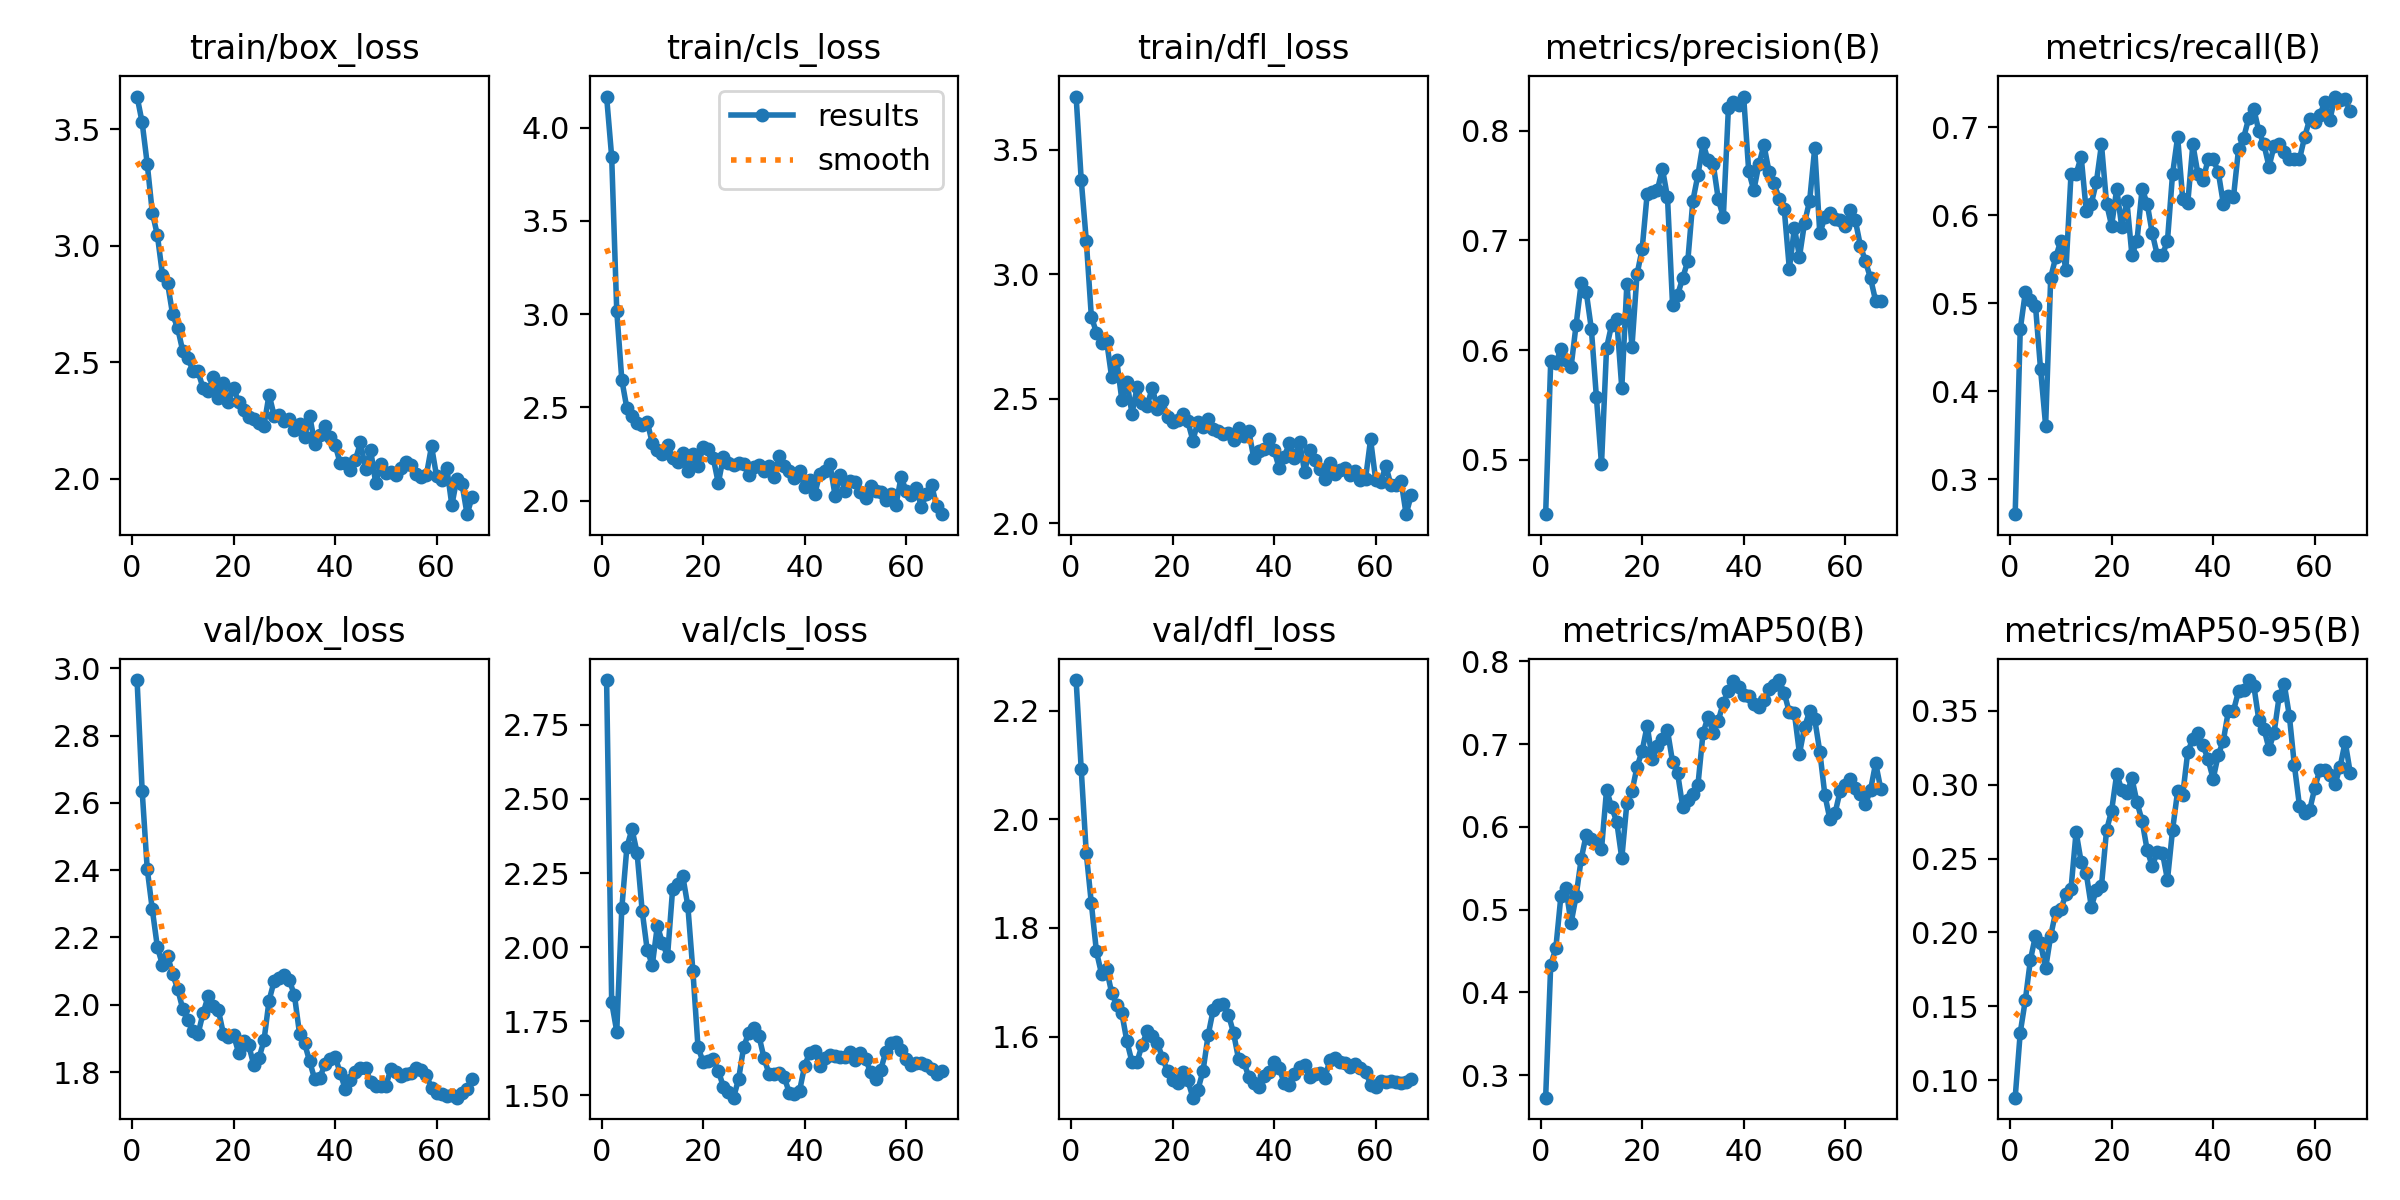

The file beside this chart, header and first rows:
epoch, time, train/box_loss, train/cls_loss, train/dfl_loss, metrics/precision(B), metrics/recall(B), metrics/mAP50(B), metrics/mAP50-95(B), val/box_loss, val/cls_loss, val/dfl_loss, lr/pg0, lr/pg1, lr/pg2
1, 3.234, 3.64, 4.166, 3.712, 0.4503, 0.2605, 0.2729, 0.08828, 2.965, 2.901, 2.256, 0.00016, 0.00016, 0.00016
2, 4.889, 3.529, 3.843, 3.379, 0.5899, 0.4706, 0.4334, 0.1323, 2.636, 1.814, 2.092, 0.0003399, 0.0003399, 0.0003399
3, 6.41, 3.351, 3.017, 3.135, 0.5883, 0.5126, 0.4531, 0.1543, 2.403, 1.715, 1.937, 0.0005195, 0.0005195, 0.0005195
4, 8.028, 3.143, 2.647, 2.83, 0.6007, 0.5042, 0.5162, 0.1814, 2.283, 2.132, 1.845, 0.0006984, 0.0006984, 0.0006984
5, 9.705, 3.045, 2.494, 2.765, 0.5908, 0.4975, 0.526, 0.1979, 2.171, 2.338, 1.757, 0.0008765, 0.0008765, 0.0008765
6, 11.36, 2.876, 2.452, 2.724, 0.5843, 0.4253, 0.4835, 0.1926, 2.118, 2.398, 1.716, 0.001053, 0.001053, 0.001053
7, 12.94, 2.841, 2.416, 2.732, 0.6231, 0.3612, 0.5164, 0.1758, 2.146, 2.319, 1.724, 0.001229, 0.001229, 0.001229
8, 14.5, 2.706, 2.403, 2.587, 0.661, 0.5294, 0.5611, 0.1978, 2.092, 2.123, 1.681, 0.001403, 0.001403, 0.001403
9, 15.99, 2.647, 2.423, 2.654, 0.6527, 0.5527, 0.5908, 0.2141, 2.047, 1.99, 1.659, 0.001575, 0.001575, 0.001575
10, 17.52, 2.548, 2.309, 2.496, 0.6194, 0.5714, 0.5848, 0.2156, 1.987, 1.939, 1.643, 0.001745, 0.001745, 0.001745
11, 19.14, 2.518, 2.27, 2.569, 0.5568, 0.5378, 0.5806, 0.2259, 1.953, 2.072, 1.591, 0.001912, 0.001912, 0.001912
12, 20.68, 2.465, 2.248, 2.441, 0.4958, 0.6471, 0.5728, 0.2295, 1.921, 2.014, 1.553, 0.001941, 0.001941, 0.001941
13, 22.27, 2.461, 2.299, 2.545, 0.602, 0.6471, 0.6449, 0.2679, 1.913, 1.969, 1.554, 0.00193, 0.00193, 0.00193
14, 23.8, 2.389, 2.227, 2.485, 0.6231, 0.6668, 0.6236, 0.2476, 1.975, 2.195, 1.585, 0.001918, 0.001918, 0.001918
15, 25.3, 2.376, 2.208, 2.472, 0.6281, 0.605, 0.6063, 0.24, 2.025, 2.213, 1.61, 0.001905, 0.001905, 0.001905
16, 26.74, 2.438, 2.255, 2.545, 0.5654, 0.6135, 0.5619, 0.2174, 1.995, 2.24, 1.6, 0.001891, 0.001891, 0.001891
17, 28.2, 2.346, 2.16, 2.46, 0.6607, 0.6381, 0.6288, 0.2289, 1.985, 2.139, 1.588, 0.001876, 0.001876, 0.001876
18, 29.67, 2.409, 2.25, 2.49, 0.6031, 0.6807, 0.6428, 0.2316, 1.914, 1.919, 1.561, 0.001861, 0.001861, 0.001861
19, 31.22, 2.33, 2.185, 2.427, 0.6693, 0.6135, 0.6723, 0.2691, 1.905, 1.663, 1.536, 0.001844, 0.001844, 0.001844
20, 32.7, 2.39, 2.285, 2.408, 0.6918, 0.5882, 0.6916, 0.2825, 1.91, 1.612, 1.519, 0.001827, 0.001827, 0.001827
21, 34.35, 2.331, 2.276, 2.413, 0.7427, 0.6302, 0.7221, 0.3071, 1.858, 1.614, 1.514, 0.001809, 0.001809, 0.001809
22, 35.98, 2.294, 2.229, 2.441, 0.7441, 0.5865, 0.6816, 0.2965, 1.892, 1.622, 1.534, 0.00179, 0.00179, 0.00179
23, 37.59, 2.264, 2.094, 2.409, 0.7458, 0.6164, 0.6975, 0.2943, 1.879, 1.583, 1.52, 0.001771, 0.001771, 0.001771
24, 39.18, 2.255, 2.233, 2.332, 0.7654, 0.5546, 0.7066, 0.3042, 1.82, 1.529, 1.487, 0.00175, 0.00175, 0.00175
25, 40.89, 2.24, 2.203, 2.409, 0.7394, 0.5714, 0.7164, 0.288, 1.84, 1.51, 1.502, 0.001729, 0.001729, 0.001729
26, 42.41, 2.229, 2.189, 2.388, 0.6409, 0.6302, 0.6784, 0.2755, 1.894, 1.492, 1.537, 0.001707, 0.001707, 0.001707
27, 43.96, 2.362, 2.204, 2.419, 0.6504, 0.6135, 0.6645, 0.2557, 2.012, 1.554, 1.602, 0.001685, 0.001685, 0.001685
28, 45.48, 2.271, 2.196, 2.378, 0.6658, 0.5798, 0.624, 0.2448, 2.07, 1.663, 1.649, 0.001662, 0.001662, 0.001662
29, 47.04, 2.274, 2.139, 2.37, 0.6813, 0.5546, 0.6321, 0.2545, 2.078, 1.711, 1.658, 0.001638, 0.001638, 0.001638
30, 48.49, 2.25, 2.18, 2.361, 0.7363, 0.5546, 0.6398, 0.254, 2.087, 1.725, 1.66, 0.001613, 0.001613, 0.001613
31, 49.94, 2.258, 2.192, 2.363, 0.7598, 0.5714, 0.6507, 0.2356, 2.073, 1.701, 1.64, 0.001588, 0.001588, 0.001588
32, 51.37, 2.212, 2.159, 2.336, 0.7885, 0.6471, 0.7133, 0.2693, 2.028, 1.626, 1.607, 0.001563, 0.001563, 0.001563
33, 52.8, 2.238, 2.184, 2.382, 0.7731, 0.6891, 0.7331, 0.2956, 1.914, 1.571, 1.558, 0.001536, 0.001536, 0.001536
34, 54.27, 2.181, 2.127, 2.352, 0.77, 0.619, 0.713, 0.2929, 1.885, 1.57, 1.554, 0.00151, 0.00151, 0.00151
35, 55.74, 2.272, 2.24, 2.372, 0.7377, 0.6144, 0.7281, 0.3223, 1.831, 1.574, 1.526, 0.001482, 0.001482, 0.001482
36, 57.24, 2.149, 2.184, 2.261, 0.7214, 0.6807, 0.7501, 0.3307, 1.778, 1.56, 1.514, 0.001455, 0.001455, 0.001455
37, 58.7, 2.19, 2.16, 2.292, 0.8209, 0.6471, 0.7637, 0.3346, 1.783, 1.508, 1.507, 0.001426, 0.001426, 0.001426
38, 60.2, 2.225, 2.123, 2.298, 0.8264, 0.6399, 0.7755, 0.3266, 1.823, 1.504, 1.527, 0.001398, 0.001398, 0.001398
39, 61.71, 2.178, 2.158, 2.339, 0.8233, 0.6639, 0.7684, 0.317, 1.838, 1.514, 1.535, 0.001369, 0.001369, 0.001369
40, 63.24, 2.147, 2.073, 2.294, 0.8313, 0.6639, 0.7587, 0.3039, 1.845, 1.598, 1.552, 0.001339, 0.001339, 0.001339
41, 65.37, 2.068, 2.11, 2.222, 0.7631, 0.6495, 0.7584, 0.3201, 1.798, 1.644, 1.542, 0.00131, 0.00131, 0.00131
42, 67.09, 2.067, 2.035, 2.267, 0.7458, 0.6135, 0.7488, 0.3296, 1.75, 1.649, 1.514, 0.00128, 0.00128, 0.00128
43, 69.15, 2.04, 2.145, 2.321, 0.7693, 0.6219, 0.7453, 0.3499, 1.777, 1.598, 1.511, 0.001249, 0.001249, 0.001249
44, 71.06, 2.081, 2.156, 2.263, 0.787, 0.6209, 0.7533, 0.35, 1.801, 1.626, 1.531, 0.001219, 0.001219, 0.001219
45, 72.67, 2.156, 2.194, 2.328, 0.7628, 0.6755, 0.7659, 0.3632, 1.811, 1.635, 1.545, 0.001188, 0.001188, 0.001188
46, 74.31, 2.044, 2.028, 2.207, 0.7521, 0.6882, 0.7712, 0.3639, 1.813, 1.631, 1.548, 0.001157, 0.001157, 0.001157
47, 76.09, 2.124, 2.138, 2.296, 0.7381, 0.7105, 0.7773, 0.3707, 1.771, 1.628, 1.526, 0.001126, 0.001126, 0.001126
48, 77.58, 1.984, 2.051, 2.254, 0.7284, 0.721, 0.7617, 0.3669, 1.758, 1.628, 1.531, 0.001095, 0.001095, 0.001095
49, 79.07, 2.063, 2.106, 2.218, 0.6742, 0.6957, 0.7381, 0.3436, 1.758, 1.645, 1.533, 0.001064, 0.001064, 0.001064
50, 80.62, 2.025, 2.1, 2.179, 0.7114, 0.6807, 0.7371, 0.3379, 1.759, 1.619, 1.524, 0.001032, 0.001032, 0.001032
51, 82.17, 2.029, 2.044, 2.242, 0.6853, 0.6555, 0.6885, 0.3241, 1.809, 1.642, 1.557, 0.001001, 0.001001, 0.001001
52, 83.64, 2.019, 2.015, 2.196, 0.7163, 0.6789, 0.7207, 0.3352, 1.799, 1.623, 1.561, 0.0009696, 0.0009696, 0.0009696
53, 85.19, 2.046, 2.076, 2.216, 0.7362, 0.6807, 0.7394, 0.3597, 1.789, 1.577, 1.552, 0.0009383, 0.0009383, 0.0009383
54, 86.75, 2.071, 2.052, 2.221, 0.7842, 0.672, 0.7301, 0.3679, 1.793, 1.553, 1.551, 0.000907, 0.000907, 0.000907
55, 88.26, 2.062, 2.044, 2.194, 0.7065, 0.6639, 0.6909, 0.3467, 1.796, 1.586, 1.544, 0.0008758, 0.0008758, 0.0008758
56, 89.74, 2.023, 2.003, 2.209, 0.721, 0.6639, 0.6384, 0.3129, 1.811, 1.647, 1.55, 0.0008447, 0.0008447, 0.0008447
57, 91.24, 2.008, 2.038, 2.175, 0.7251, 0.6639, 0.6089, 0.2856, 1.807, 1.677, 1.543, 0.0008138, 0.0008138, 0.0008138
58, 92.85, 2.018, 1.978, 2.178, 0.7192, 0.6887, 0.6163, 0.2808, 1.79, 1.68, 1.536, 0.0007831, 0.0007831, 0.0007831
59, 94.48, 2.141, 2.125, 2.337, 0.7189, 0.7093, 0.6432, 0.2826, 1.752, 1.653, 1.512, 0.0007526, 0.0007526, 0.0007526
60, 96.25, 2.011, 2.053, 2.175, 0.7136, 0.7059, 0.6504, 0.2976, 1.736, 1.622, 1.508, 0.0007223, 0.0007223, 0.0007223
... 7 more rows
